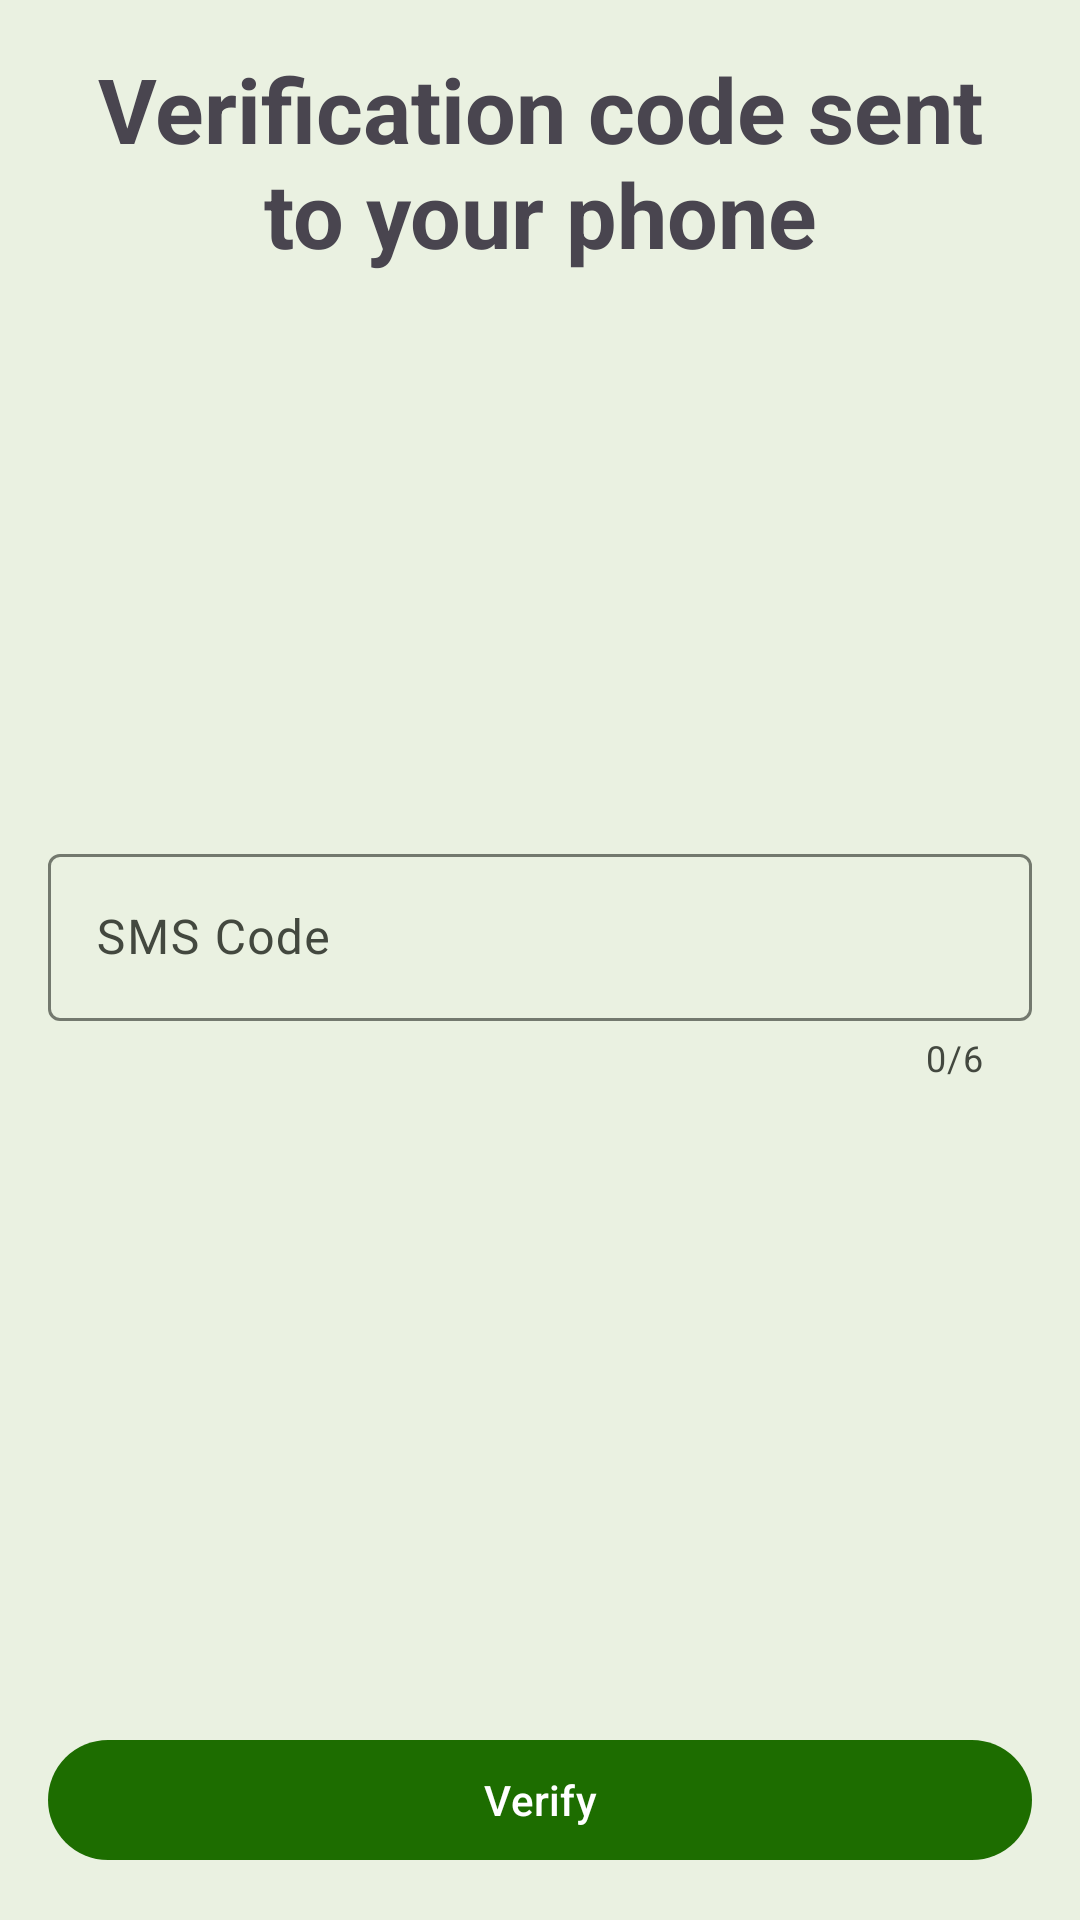

Write the Android layout XML for this screen, with the resource values it uses.
<!-- AndroidManifest.xml: application theme AppTheme -->
<!-- res/layout/verification_fragment.xml -->
<?xml version="1.0" encoding="utf-8"?>
<FrameLayout xmlns:android="http://schemas.android.com/apk/res/android"
    android:layout_width="match_parent"
    android:layout_height="match_parent"
    xmlns:app="http://schemas.android.com/apk/res-auto"
    android:padding="16dp">

    <TextView
        android:layout_width="match_parent"
        android:layout_height="wrap_content"
        android:text="@string/verification_code_sent_to_your_phone"
        android:textAlignment="center"
        android:textSize="30sp"
        android:textStyle="bold" />

    <LinearLayout
        android:layout_width="match_parent"
        android:layout_height="wrap_content"
        android:layout_gravity="center"
        android:orientation="vertical">

        <com.google.android.material.textfield.TextInputLayout
            android:id="@+id/code_text_input_layout"
            android:layout_width="match_parent"
            android:layout_height="wrap_content"
            app:counterMaxLength="6"
            app:counterEnabled="true"
            android:hint="@string/sms_code">

            <com.google.android.material.textfield.TextInputEditText
                android:id="@+id/text_input"
                android:layout_width="match_parent"
                android:layout_height="wrap_content"
                android:maxLength="6"
                android:inputType="numberDecimal" />
        </com.google.android.material.textfield.TextInputLayout>

        <TextView
            android:id="@+id/resend_password"
            android:layout_width="wrap_content"
            android:layout_height="wrap_content"
            android:paddingVertical="4dp"
            android:text="@string/resend_password"
            android:visibility="gone" />
    </LinearLayout>

    <com.google.android.material.button.MaterialButton
        android:id="@+id/verify_button"
        android:layout_width="match_parent"
        android:layout_height="wrap_content"
        android:layout_gravity="bottom"
        android:text="@string/verify" />
</FrameLayout>
<!-- resources referenced by this layout -->
<resources>
  <string name="resend_password">Resend password</string>
  <string name="sms_code">SMS Code</string>
  <string name="verification_code_sent_to_your_phone">Verification code sent to your phone</string>
  <string name="verify">Verify</string>
  <color name="md_theme_light_primary">#1D6D00</color>
  <color name="md_theme_light_onPrimary">#FFFFFF</color>
  <color name="md_theme_light_primaryContainer">#99FA75</color>
  <color name="md_theme_light_onPrimaryContainer">#042100</color>
  <color name="md_theme_light_secondary">#54624C</color>
  <color name="md_theme_light_onSecondary">#FFFFFF</color>
  <color name="md_theme_light_secondaryContainer">#D8E7CC</color>
  <color name="md_theme_light_onSecondaryContainer">#131F0E</color>
  <color name="md_theme_light_tertiary">#386667</color>
  <color name="md_theme_light_onTertiary">#FFFFFF</color>
  <color name="md_theme_light_tertiaryContainer">#BCEBED</color>
  <color name="md_theme_light_onTertiaryContainer">#002021</color>
  <color name="md_theme_light_error">#BA1A1A</color>
  <color name="md_theme_light_errorContainer">#FFDAD6</color>
  <color name="md_theme_light_onError">#FFFFFF</color>
  <color name="md_theme_light_onErrorContainer">#410002</color>
  <color name="md_theme_light_background">#EAF1E1</color>
  <color name="md_theme_light_onBackground">#1A1C18</color>
  <color name="md_theme_light_surface">#EAF1E1</color>
  <color name="md_theme_light_onSurface">#1A1C18</color>
  <color name="md_theme_light_surfaceVariant">#DFE4D7</color>
  <color name="md_theme_light_onSurfaceVariant">#43483F</color>
  <color name="md_theme_light_outline">#73796E</color>
  <color name="md_theme_light_inverseOnSurface">#F1F1EA</color>
  <color name="md_theme_light_inverseSurface">#2F312D</color>
  <color name="md_theme_light_inversePrimary">#7EDD5C</color>
</resources>
